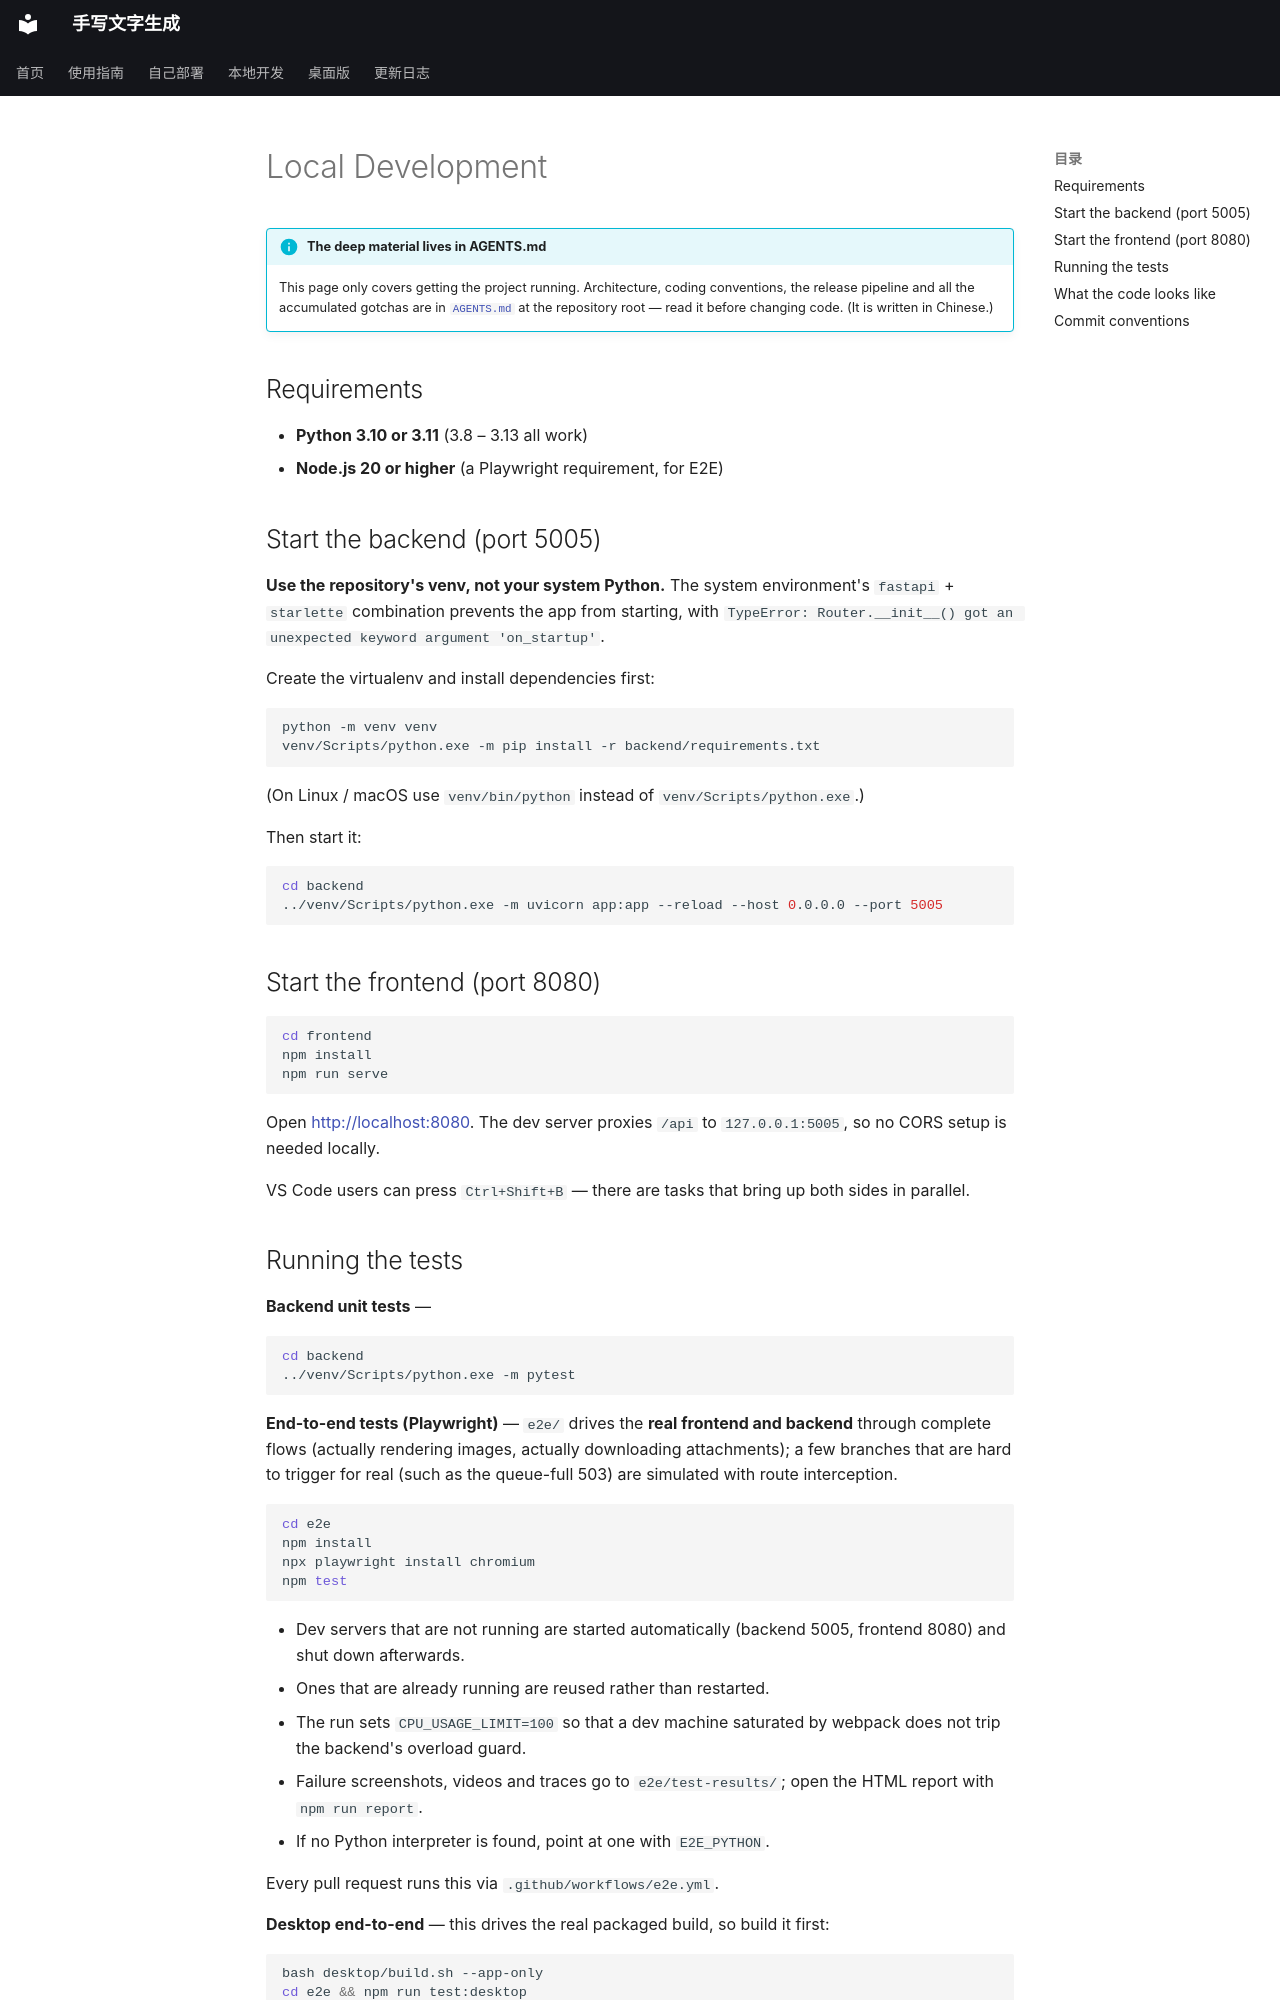

repository: 14790897/handwriting-web · page: en/development/index.html · generator: mkdocs

# Local Development

!!! info "The deep material lives in AGENTS.md"
    This page only covers getting the project running. Architecture, coding conventions, the release
    pipeline and all the accumulated gotchas are in
    [`AGENTS.md`](https://github.com/14790897/handwriting-web/blob/main/AGENTS.md) at the repository
    root — read it before changing code. (It is written in Chinese.)

## Requirements

- **Python 3.10 or 3.11** (3.8 – 3.13 all work)
- **Node.js 20 or higher** (a Playwright requirement, for E2E)

## Start the backend (port 5005)

**Use the repository's venv, not your system Python.** The system environment's `fastapi` +
`starlette` combination prevents the app from starting, with
`TypeError: Router.__init__() got an unexpected keyword argument 'on_startup'`.

Create the virtualenv and install dependencies first:

```shell
python -m venv venv
venv/Scripts/python.exe -m pip install -r backend/requirements.txt
```

(On Linux / macOS use `venv/bin/python` instead of `venv/Scripts/python.exe`.)

Then start it:

```shell
cd backend
../venv/Scripts/python.exe -m uvicorn app:app --reload --host 0.0.0.0 --port 5005
```

## Start the frontend (port 8080)

```shell
cd frontend
npm install
npm run serve
```

Open <http://localhost:8080>. The dev server proxies `/api` to `127.0.0.1:5005`, so no CORS setup is
needed locally.

VS Code users can press `Ctrl+Shift+B` — there are tasks that bring up both sides in parallel.

## Running the tests

**Backend unit tests** —

```shell
cd backend
../venv/Scripts/python.exe -m pytest
```

**End-to-end tests (Playwright)** — `e2e/` drives the **real frontend and backend** through complete
flows (actually rendering images, actually downloading attachments); a few branches that are hard to
trigger for real (such as the queue-full 503) are simulated with route interception.

```shell
cd e2e
npm install
npx playwright install chromium
npm test
```

- Dev servers that are not running are started automatically (backend 5005, frontend 8080) and shut
  down afterwards.
- Ones that are already running are reused rather than restarted.
- The run sets `CPU_USAGE_LIMIT=100` so that a dev machine saturated by webpack does not trip the
  backend's overload guard.
- Failure screenshots, videos and traces go to `e2e/test-results/`; open the HTML report with
  `npm run report`.
- If no Python interpreter is found, point at one with `E2E_PYTHON`.

Every pull request runs this via `.github/workflows/e2e.yml`.

**Desktop end-to-end** — this drives the real packaged build, so build it first:

```shell
bash desktop/build.sh --app-only
cd e2e && npm run test:desktop
```
